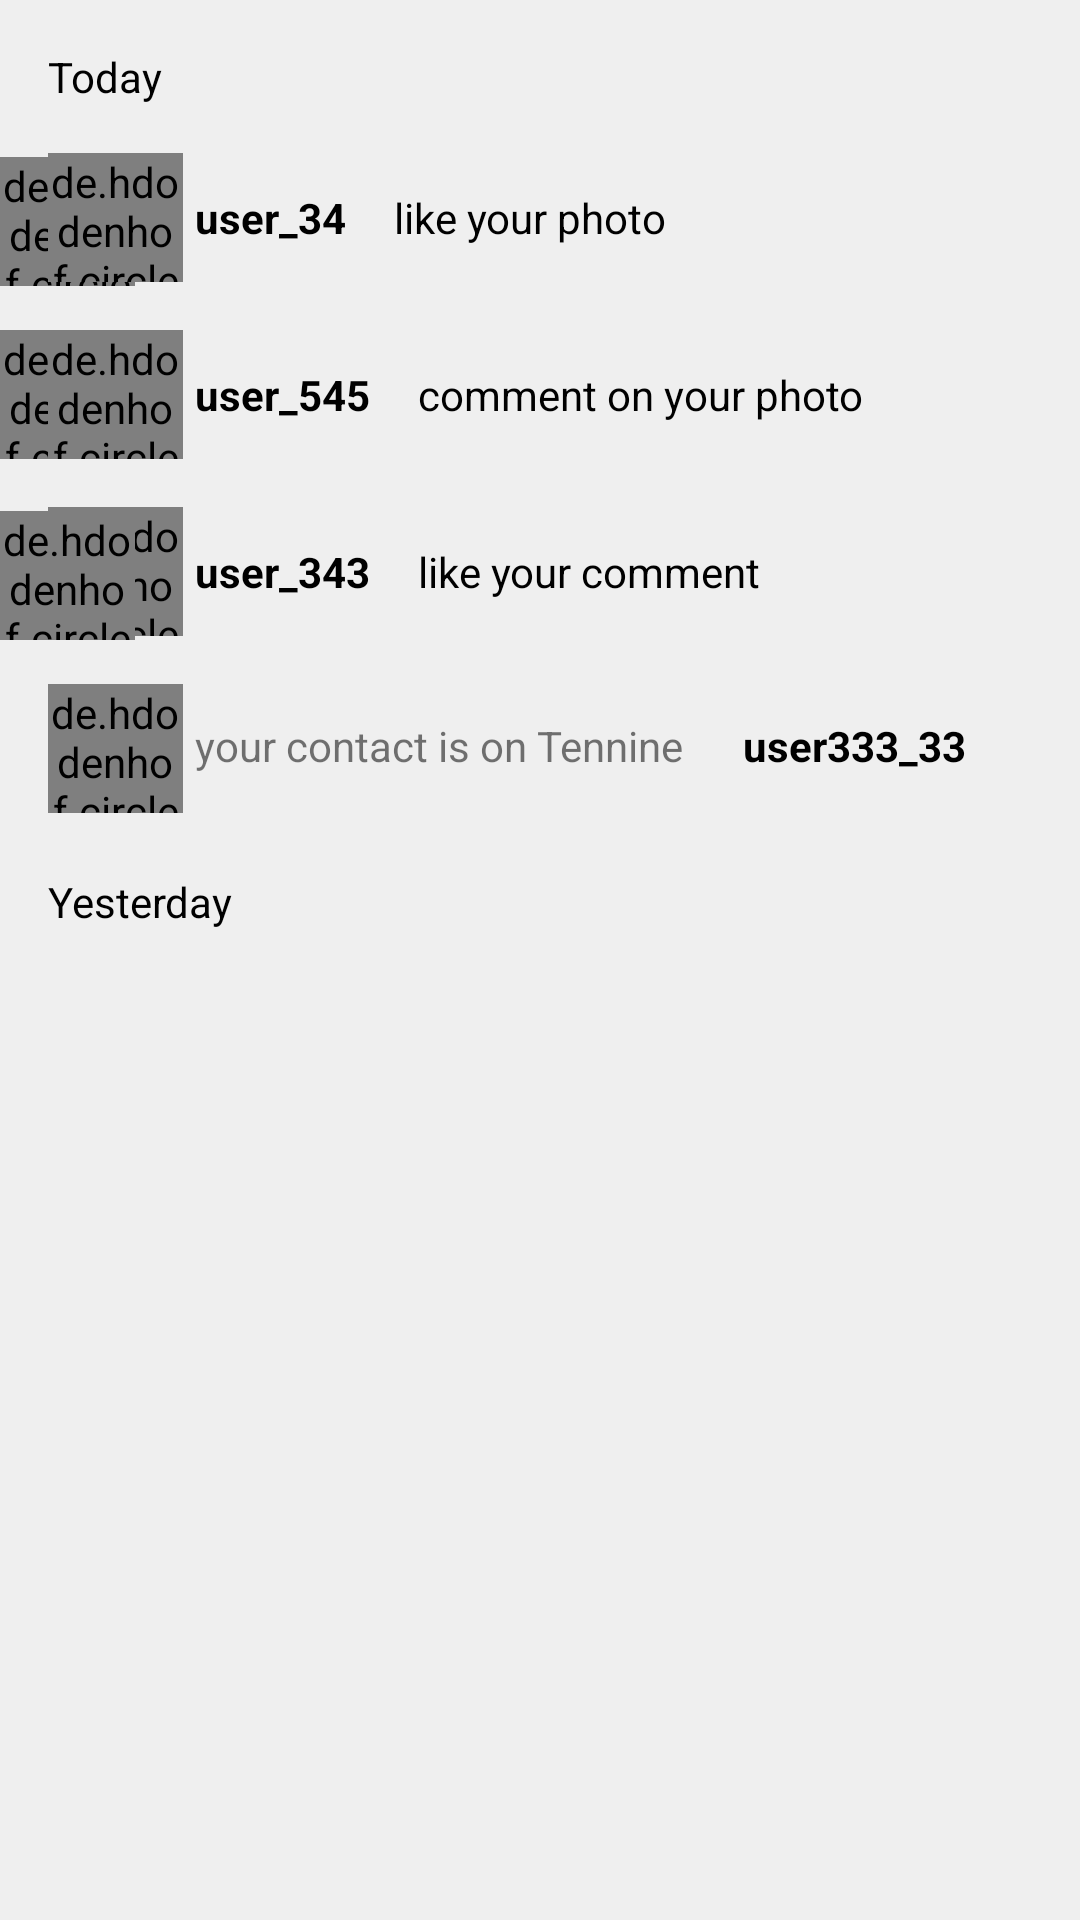

Reconstruct the res/layout file that produces this screen, plus the resources it refers to.
<!-- AndroidManifest.xml: application theme Theme.Tennine -->
<!-- res/layout/tab_item_notification_a.xml -->
<?xml version="1.0" encoding="utf-8"?>
<androidx.constraintlayout.widget.ConstraintLayout xmlns:android="http://schemas.android.com/apk/res/android"
    xmlns:app="http://schemas.android.com/apk/res-auto"
    xmlns:tools="http://schemas.android.com/tools"
    android:layout_width="match_parent"
    android:layout_height="match_parent"
    android:background="@color/lightwhite">

    <de.hdodenhof.circleimageview.CircleImageView
        android:id="@+id/profile_image440"
        android:layout_width="45dp"
        android:layout_height="43dp"
        android:layout_marginStart="16dp"
        android:layout_marginTop="16dp"
        android:src="@drawable/user"
        app:civ_border_color="#FF000000"
        app:civ_border_width="2dp"
        app:layout_constraintStart_toStartOf="parent"
        app:layout_constraintTop_toBottomOf="@+id/profile_image44" />

    <TextView
        android:id="@+id/textView48"
        android:layout_width="wrap_content"
        android:layout_height="wrap_content"
        android:layout_marginStart="4dp"
        android:text="user_34"
        android:textColor="@color/black"
        android:textStyle="bold"
        app:layout_constraintBottom_toBottomOf="@+id/ivProfile"
        app:layout_constraintStart_toEndOf="@+id/ivProfile"
        app:layout_constraintTop_toTopOf="@+id/ivProfile" />

    <TextView
        android:id="@+id/textView49"
        android:layout_width="wrap_content"
        android:layout_height="wrap_content"
        android:layout_marginStart="16dp"
        android:text="like your photo"
        android:textColor="@color/black"
        app:layout_constraintBottom_toBottomOf="@+id/textView48"
        app:layout_constraintEnd_toStartOf="@+id/profile_image3"
        app:layout_constraintHorizontal_bias="0.0"
        app:layout_constraintStart_toEndOf="@+id/textView48"
        app:layout_constraintTop_toTopOf="@+id/textView48"
        app:layout_constraintVertical_bias="0.0" />

    <de.hdodenhof.circleimageview.CircleImageView
        android:id="@+id/profile_image3"
        android:layout_width="45dp"
        android:layout_height="43dp"
        android:src="@drawable/user"
        app:layout_constraintBottom_toBottomOf="@+id/textView49"
        app:layout_constraintTop_toTopOf="@+id/textView49"
        app:layout_constraintVertical_bias="0.458"
        tools:layout_editor_absoluteX="244dp"
        tools:ignore="MissingConstraints" />

    <TextView
        android:id="@+id/textView50"
        android:layout_width="wrap_content"
        android:layout_height="wrap_content"
        android:layout_marginStart="16dp"
        android:layout_marginTop="16dp"
        android:text="Today"
        android:textColor="@color/black"
        app:layout_constraintStart_toStartOf="parent"
        app:layout_constraintTop_toTopOf="parent" />

    <de.hdodenhof.circleimageview.CircleImageView
        android:id="@+id/ivProfile"
        android:layout_width="45dp"
        android:layout_height="43dp"
        android:layout_marginStart="16dp"
        android:layout_marginTop="16dp"
        android:src="@drawable/user"
        app:civ_border_color="#FF000000"
        app:civ_border_width="2dp"
        app:layout_constraintStart_toStartOf="parent"
        app:layout_constraintTop_toBottomOf="@+id/textView50" />

    <TextView
        android:id="@+id/textView51"
        android:layout_width="wrap_content"
        android:layout_height="wrap_content"
        android:layout_marginStart="4dp"
        android:text="user_545"
        android:textColor="@color/black"
        android:textStyle="bold"
        app:layout_constraintBottom_toBottomOf="@+id/profile_image44"
        app:layout_constraintStart_toEndOf="@+id/profile_image44"
        app:layout_constraintTop_toTopOf="@+id/profile_image44" />

    <TextView
        android:id="@+id/textView52"
        android:layout_width="wrap_content"
        android:layout_height="wrap_content"
        android:layout_marginStart="16dp"
        android:text="comment on your photo"
        android:textColor="@color/black"
        app:layout_constraintBottom_toBottomOf="@+id/textView51"
        app:layout_constraintEnd_toStartOf="@+id/circleImageView"
        app:layout_constraintHorizontal_bias="0.0"
        app:layout_constraintStart_toEndOf="@+id/textView51"
        app:layout_constraintTop_toTopOf="@+id/textView51"
        app:layout_constraintVertical_bias="0.0" />

    <de.hdodenhof.circleimageview.CircleImageView
        android:id="@+id/circleImageView"
        android:layout_width="45dp"
        android:layout_height="43dp"
        android:src="@drawable/user"
        app:layout_constraintBottom_toBottomOf="@+id/textView52"
        app:layout_constraintTop_toTopOf="@+id/textView52"
        tools:layout_editor_absoluteX="310dp"
        tools:ignore="MissingConstraints" />

    <de.hdodenhof.circleimageview.CircleImageView
        android:id="@+id/profile_image44"
        android:layout_width="45dp"
        android:layout_height="43dp"
        android:layout_marginStart="16dp"
        android:layout_marginTop="16dp"
        android:src="@drawable/user"
        app:civ_border_color="#FF000000"
        app:civ_border_width="2dp"
        app:layout_constraintStart_toStartOf="parent"
        app:layout_constraintTop_toBottomOf="@+id/ivProfile" />

    <TextView
        android:id="@+id/textView53"
        android:layout_width="wrap_content"
        android:layout_height="wrap_content"
        android:layout_marginStart="4dp"
        android:text="user_343"
        android:textColor="@color/black"
        android:textStyle="bold"
        app:layout_constraintBottom_toBottomOf="@+id/profile_image440"
        app:layout_constraintStart_toEndOf="@+id/profile_image440"
        app:layout_constraintTop_toTopOf="@+id/profile_image440" />

    <TextView
        android:id="@+id/textView54"
        android:layout_width="wrap_content"
        android:layout_height="wrap_content"
        android:layout_marginStart="16dp"
        android:text="like your comment"
        android:textColor="@color/black"
        app:layout_constraintBottom_toBottomOf="@+id/textView53"
        app:layout_constraintStart_toEndOf="@+id/textView53"
        app:layout_constraintTop_toTopOf="@+id/textView53"
        app:layout_constraintVertical_bias="0.0" />

    <de.hdodenhof.circleimageview.CircleImageView
        android:id="@+id/profile_image34"
        android:layout_width="45dp"
        android:layout_height="43dp"

        android:src="@drawable/user"
        app:layout_constraintBottom_toBottomOf="@+id/textView54"
        app:layout_constraintTop_toTopOf="@+id/textView54"
        app:layout_constraintVertical_bias="0.458"
        tools:ignore="MissingConstraints"
        tools:layout_editor_absoluteX="289dp" />

    <TextView
        android:id="@+id/textView56"
        android:layout_width="wrap_content"
        android:layout_height="wrap_content"
        android:layout_marginStart="16dp"
        android:layout_marginTop="20dp"
        android:text="Yesterday"
        android:textColor="@color/black"
        app:layout_constraintStart_toStartOf="parent"
        app:layout_constraintTop_toBottomOf="@+id/circleImageView2" />

    <de.hdodenhof.circleimageview.CircleImageView
        android:id="@+id/circleImageView2"
        android:layout_width="45dp"
        android:layout_height="43dp"
        android:layout_marginStart="16dp"
        android:layout_marginTop="16dp"
        android:src="@drawable/user"
        app:civ_border_color="#FF000000"
        app:civ_border_width="2dp"
        app:layout_constraintStart_toStartOf="parent"
        app:layout_constraintTop_toBottomOf="@+id/profile_image440" />

    <TextView
        android:id="@+id/textView57"
        android:layout_width="wrap_content"
        android:layout_height="wrap_content"
        android:layout_marginStart="4dp"
        android:text="your contact is on Tennine"
        app:layout_constraintBottom_toBottomOf="@+id/circleImageView2"
        app:layout_constraintStart_toEndOf="@+id/circleImageView2"
        app:layout_constraintTop_toTopOf="@+id/circleImageView2"
        app:layout_constraintVertical_bias="0.458" />

    <TextView
        android:id="@+id/textView58"
        android:layout_width="wrap_content"
        android:layout_height="wrap_content"
        android:layout_marginStart="20dp"
        android:text="user333_33"
        android:textColor="@color/black"
        android:textStyle="bold"
        app:layout_constraintBottom_toBottomOf="@+id/textView57"
        app:layout_constraintStart_toEndOf="@+id/textView57"
        app:layout_constraintTop_toTopOf="@+id/textView57"
        app:layout_constraintVertical_bias="0.0" />
</androidx.constraintlayout.widget.ConstraintLayout>
<!-- resources referenced by this layout -->
<resources>
  <color name="black">#FF000000</color>
  <color name="lightwhite">#EFEFEF</color>
  <style name="Theme.Tennine" parent="Theme.AppCompat.DayNight.DarkActionBar">
          
          <item name="colorPrimary">@color/skyblue</item>
          <item name="colorPrimaryVariant">@color/darkblue</item>
          <item name="colorOnPrimary">@color/white</item>
          
          <item name="colorSecondary">@color/teal_200</item>
          <item name="colorSecondaryVariant">@color/teal_700</item>
          <item name="colorOnSecondary">@color/black</item>
          
          <item name="android:statusBarColor" tools:targetApi="l">?attr/colorPrimaryVariant</item>
          
      </style>
  <color name="skyblue">#39E2E2</color>
  <color name="darkblue">#31C3C3</color>
  <color name="white">#FFFFFFFF</color>
  <color name="teal_200">#FF03DAC5</color>
  <color name="teal_700">#FF018786</color>
</resources>
